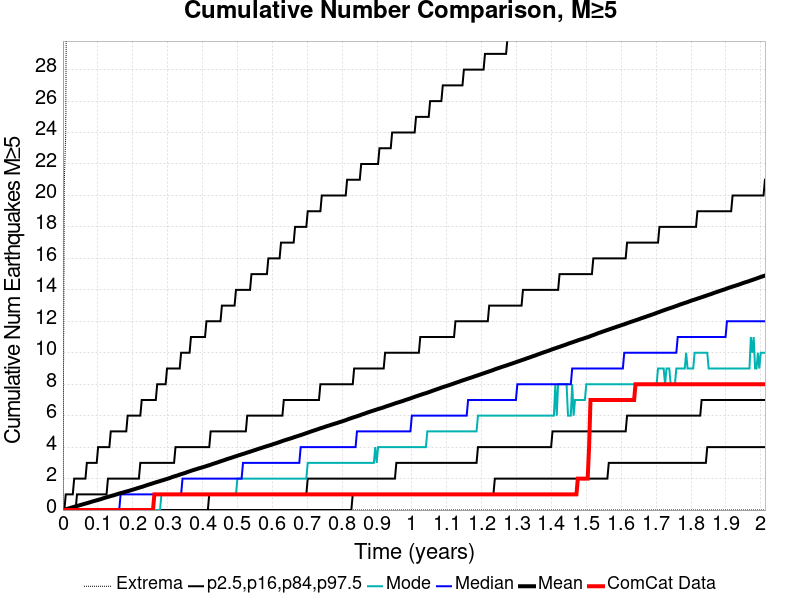

Source data for this figure (header and first rows):
Time (years), ComCat Data, Simulation Mean, Simulation Median, Simulation Mode, Simulation Minimum, Simulation Maximum, 2.5 %-ile, 16 %-ile, 84 %-ile, 97.5 %-ile
0.0, 0.0, 0.0, 0.0, 0.0, 0.0, 0.0, 0.0, 0.0, 0.0, 0.0
0.004032, 0.0, 0.0222, 0.0, 0.0, 0.0, 21.0, 0.0, 0.0, 0.0, 0.0
0.008064, 0.0, 0.0469, 0.0, 0.0, 0.0, 24.0, 0.0, 0.0, 0.0, 1.0
0.0121, 0.0, 0.0747, 0.0, 0.0, 0.0, 46.0, 0.0, 0.0, 0.0, 1.0
0.01613, 0.0, 0.1021, 0.0, 0.0, 0.0, 58.0, 0.0, 0.0, 0.0, 1.0
0.02016, 0.0, 0.126, 0.0, 0.0, 0.0, 62.0, 0.0, 0.0, 0.0, 1.0
0.02419, 0.0, 0.1541, 0.0, 0.0, 0.0, 65.0, 0.0, 0.0, 0.0, 1.0
0.02823, 0.0, 0.1801, 0.0, 0.0, 0.0, 66.0, 0.0, 0.0, 0.0, 1.0
0.03226, 0.0, 0.2055, 0.0, 0.0, 0.0, 67.0, 0.0, 0.0, 0.0, 2.0
0.03629, 0.0, 0.2325, 0.0, 0.0, 0.0, 69.0, 0.0, 0.0, 0.0, 2.0
0.04032, 0.0, 0.2568, 0.0, 0.0, 0.0, 73.0, 0.0, 0.0, 1.0, 2.0
0.04435, 0.0, 0.2835, 0.0, 0.0, 0.0, 74.0, 0.0, 0.0, 1.0, 2.0
0.04839, 0.0, 0.3101, 0.0, 0.0, 0.0, 78.0, 0.0, 0.0, 1.0, 2.0
0.05242, 0.0, 0.3342, 0.0, 0.0, 0.0, 81.0, 0.0, 0.0, 1.0, 2.0
0.05645, 0.0, 0.3612, 0.0, 0.0, 0.0, 81.0, 0.0, 0.0, 1.0, 2.0
0.06048, 0.0, 0.3862, 0.0, 0.0, 0.0, 82.0, 0.0, 0.0, 1.0, 2.0
0.06451, 0.0, 0.4126, 0.0, 0.0, 0.0, 83.0, 0.0, 0.0, 1.0, 2.0
0.06855, 0.0, 0.4379, 0.0, 0.0, 0.0, 85.0, 0.0, 0.0, 1.0, 3.0
0.07258, 0.0, 0.4627, 0.0, 0.0, 0.0, 85.0, 0.0, 0.0, 1.0, 3.0
0.07661, 0.0, 0.4894, 0.0, 0.0, 0.0, 87.0, 0.0, 0.0, 1.0, 3.0
0.08064, 0.0, 0.5188, 0.0, 0.0, 0.0, 92.0, 0.0, 0.0, 1.0, 3.0
0.08468, 0.0, 0.5463, 0.0, 0.0, 0.0, 92.0, 0.0, 0.0, 1.0, 3.0
0.08871, 0.0, 0.571, 0.0, 0.0, 0.0, 93.0, 0.0, 0.0, 1.0, 3.0
0.09274, 0.0, 0.5973, 0.0, 0.0, 0.0, 93.0, 0.0, 0.0, 1.0, 3.0
0.09677, 0.0, 0.6224, 0.0, 0.0, 0.0, 94.0, 0.0, 0.0, 1.0, 3.0
0.1008, 0.0, 0.6456, 0.0, 0.0, 0.0, 95.0, 0.0, 0.0, 1.0, 4.0
0.1048, 0.0, 0.6719, 0.0, 0.0, 0.0, 97.0, 0.0, 0.0, 1.0, 4.0
0.1089, 0.0, 0.6954, 0.0, 0.0, 0.0, 97.0, 0.0, 0.0, 1.0, 4.0
0.1129, 0.0, 0.7288, 0.0, 0.0, 0.0, 98.0, 0.0, 0.0, 1.0, 4.0
0.1169, 0.0, 0.7567, 0.0, 0.0, 0.0, 98.0, 0.0, 0.0, 1.0, 4.0
0.121, 0.0, 0.7858, 0.0, 0.0, 0.0, 98.0, 0.0, 0.0, 1.0, 4.0
0.125, 0.0, 0.811, 0.0, 0.0, 0.0, 99.0, 0.0, 0.0, 1.0, 4.0
0.129, 0.0, 0.8348, 0.0, 0.0, 0.0, 101.0, 0.0, 0.0, 2.0, 4.0
0.1331, 0.0, 0.864, 0.0, 0.0, 0.0, 101.0, 0.0, 0.0, 2.0, 4.0
0.1371, 0.0, 0.8897, 0.0, 0.0, 0.0, 102.0, 0.0, 0.0, 2.0, 5.0
0.1411, 0.0, 0.9128, 0.0, 0.0, 0.0, 102.0, 0.0, 0.0, 2.0, 5.0
0.1452, 0.0, 0.9394, 0.0, 0.0, 0.0, 102.0, 0.0, 0.0, 2.0, 5.0
0.1492, 0.0, 0.9652, 0.0, 0.0, 0.0, 103.0, 0.0, 0.0, 2.0, 5.0
0.1532, 0.0, 0.9935, 0.0, 0.0, 0.0, 103.0, 0.0, 0.0, 2.0, 5.0
0.1573, 0.0, 1.022, 0.0, 0.0, 0.0, 103.0, 0.0, 0.0, 2.0, 5.0
0.1613, 0.0, 1.05, 0.0, 0.0, 0.0, 103.0, 0.0, 0.0, 2.0, 5.0
0.1653, 0.0, 1.075, 1.0, 0.0, 0.0, 103.0, 0.0, 0.0, 2.0, 5.0
0.1694, 0.0, 1.098, 1.0, 0.0, 0.0, 103.0, 0.0, 0.0, 2.0, 5.0
0.1734, 0.0, 1.123, 1.0, 0.0, 0.0, 103.0, 0.0, 0.0, 2.0, 5.0
0.1774, 0.0, 1.152, 1.0, 0.0, 0.0, 103.0, 0.0, 0.0, 2.0, 5.0
0.1814, 0.0, 1.176, 1.0, 0.0, 0.0, 103.0, 0.0, 0.0, 2.0, 5.0
0.1855, 0.0, 1.2, 1.0, 0.0, 0.0, 104.0, 0.0, 0.0, 2.0, 6.0
0.1895, 0.0, 1.224, 1.0, 0.0, 0.0, 104.0, 0.0, 0.0, 2.0, 6.0
0.1935, 0.0, 1.253, 1.0, 0.0, 0.0, 104.0, 0.0, 0.0, 2.0, 6.0
0.1976, 0.0, 1.279, 1.0, 0.0, 0.0, 105.0, 0.0, 0.0, 2.0, 6.0
0.2016, 0.0, 1.308, 1.0, 0.0, 0.0, 105.0, 0.0, 0.0, 2.0, 6.0
0.2056, 0.0, 1.333, 1.0, 0.0, 0.0, 105.0, 0.0, 0.0, 2.0, 6.0
0.2097, 0.0, 1.362, 1.0, 0.0, 0.0, 105.0, 0.0, 0.0, 2.0, 6.0
0.2137, 0.0, 1.391, 1.0, 0.0, 0.0, 106.0, 0.0, 0.0, 2.0, 6.0
0.2177, 0.0, 1.417, 1.0, 0.0, 0.0, 106.0, 0.0, 0.0, 2.0, 6.0
0.2218, 0.0, 1.448, 1.0, 0.0, 0.0, 106.0, 0.0, 0.0, 3.0, 6.0
0.2258, 0.0, 1.471, 1.0, 0.0, 0.0, 107.0, 0.0, 0.0, 3.0, 7.0
0.2298, 0.0, 1.498, 1.0, 0.0, 0.0, 107.0, 0.0, 0.0, 3.0, 7.0
0.2339, 0.0, 1.53, 1.0, 0.0, 0.0, 107.0, 0.0, 0.0, 3.0, 7.0
0.2379, 0.0, 1.56, 1.0, 0.0, 0.0, 107.0, 0.0, 0.0, 3.0, 7.0
... 440 more rows
